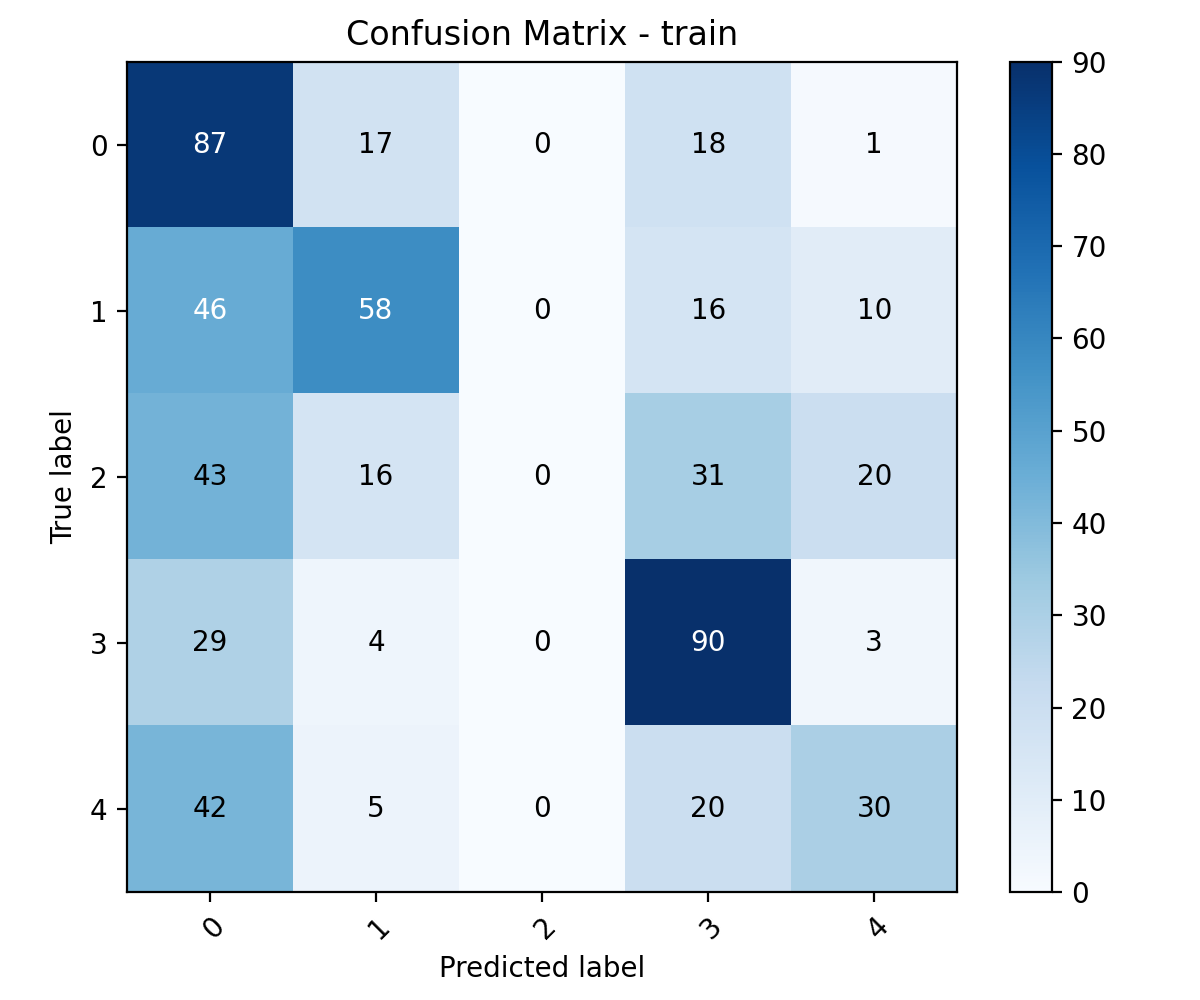

The file beside this chart, header and first rows:
, 0, 1, 2, 3, 4
0, 87, 17, 0, 18, 1
1, 46, 58, 0, 16, 10
2, 43, 16, 0, 31, 20
3, 29, 4, 0, 90, 3
4, 42, 5, 0, 20, 30
